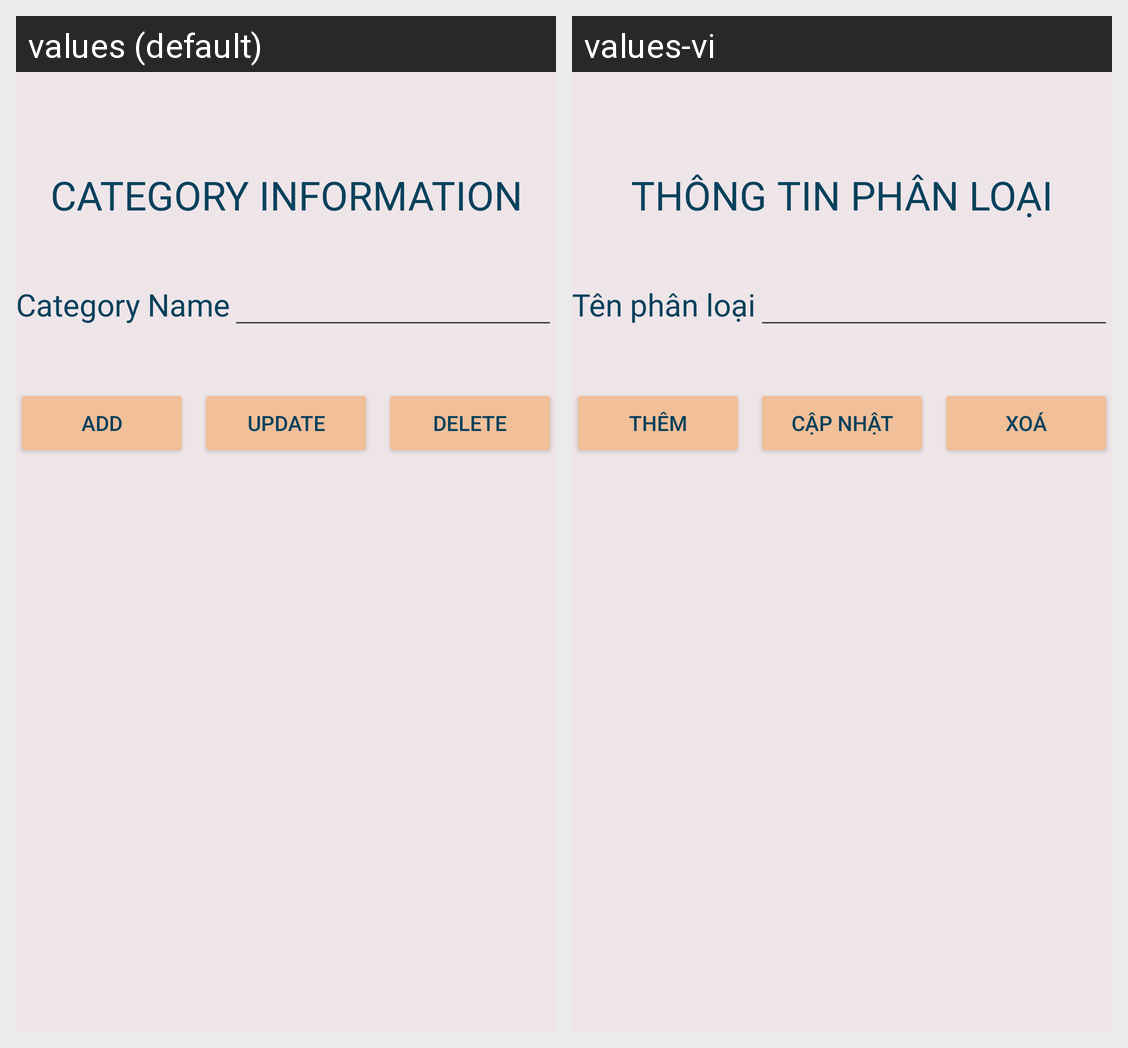

This grid shows one Android layout under two languages. Give, for every string resource on the screen, its name, the default text and each shown locale's text.
Android screen res/layout/activity_list_category.xml rendered under 2 locales, left to right: values (default), values-vi. Device: Nexus 5 (rendered at 1080×1920; each locale shown at half size, 540×960, under a caption strip naming it); theme Theme.Dh52112120.
Strings drawn on this screen, with the default value and each locale's value (text and hints the layout hard-codes, and strings that could not be matched under every locale, appear in the picture but are not listed):

category_information
  values: Category Information
  values-vi: Thông tin phân loại

category_name
  values: Category Name
  values-vi: Tên phân loại

add
  values: Add
  values-vi: Thêm

update
  values: Update
  values-vi: Cập nhật

delete
  values: Delete
  values-vi: Xoá
